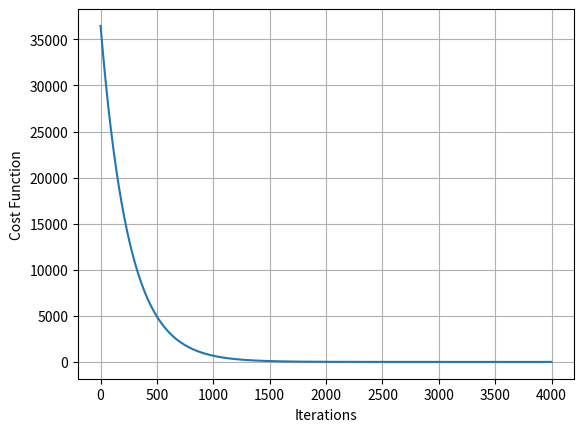

Write Python code to recreate this figure.
import numpy as np
import matplotlib.pyplot as plt


def input_generator(w, b):
    ''' 3 unscaled features, 100 samples, input (100,3), weights (3,1), output (100,1)'''
    x = np.hstack((np.random.randint(20, 60, (100, 1)), np.random.randint(
        1, 5, (100, 1)), np.random.randint(1, 150, (100, 1))))
    y = x@w + b + np.random.rand(100, 1)
    return (x, y)


def input_scaling(x, x_t=np.zeros((1, 3))):
    '''normalisation using z-score'''
    x_scaled = (x-np.mean(x, axis=0))/np.std(x, axis=0)
    x_t_scaled = (x_t-np.mean(x, axis=0))/np.std(x, axis=0)
    return (x_scaled, x_t_scaled)


def grad_desc(x, y, epoch=4000):
    costfunc = []
    alpha = 0.001
    lam = 0.05
    w = np.random.rand(3, 1)
    b = np.random.rand(1, 1)
    for i in range(epoch):
        y_pred = x@w + b
        e = y_pred - y
        costfunc.append(np.mean(e*e) + lam/(2*x.shape[0])*np.sum(w**2))
        del_w = 2*(x.T @ e)/x.shape[0] + lam/x.shape[0]*w
        del_b = 2*sum(e)/x.shape[0]
        w -= alpha*del_w
        b -= alpha*del_b
    plot_costfunc(costfunc)
    return (w, b)


def plot_costfunc(e):
    plt.plot(range(len(e)), e)
    plt.xlabel('Iterations')
    plt.ylabel('Cost Function')
    plt.grid(True)
    plt.show()


if __name__ == "__main__":
    w = np.array([[2.8], [-3.2], [0.9]])
    b = [[8.5]]
    x, y = input_generator(w, b)
    x_scaled = input_scaling(x)[0]
    w_trained, b_trained = grad_desc(x_scaled, y)
    x_test = np.hstack((np.random.randint(20, 60, (5, 1)), np.random.randint(
        1, 5, (5, 1)), np.random.randint(1, 150, (5, 1))))
    y_test = x_test@w + b + np.random.rand(5, 1)
    y_pred = input_scaling(x, x_test)[1]@w_trained + b_trained
    print(f"y_pred, y_test:\n{np.hstack((y_pred, y_test))}")
